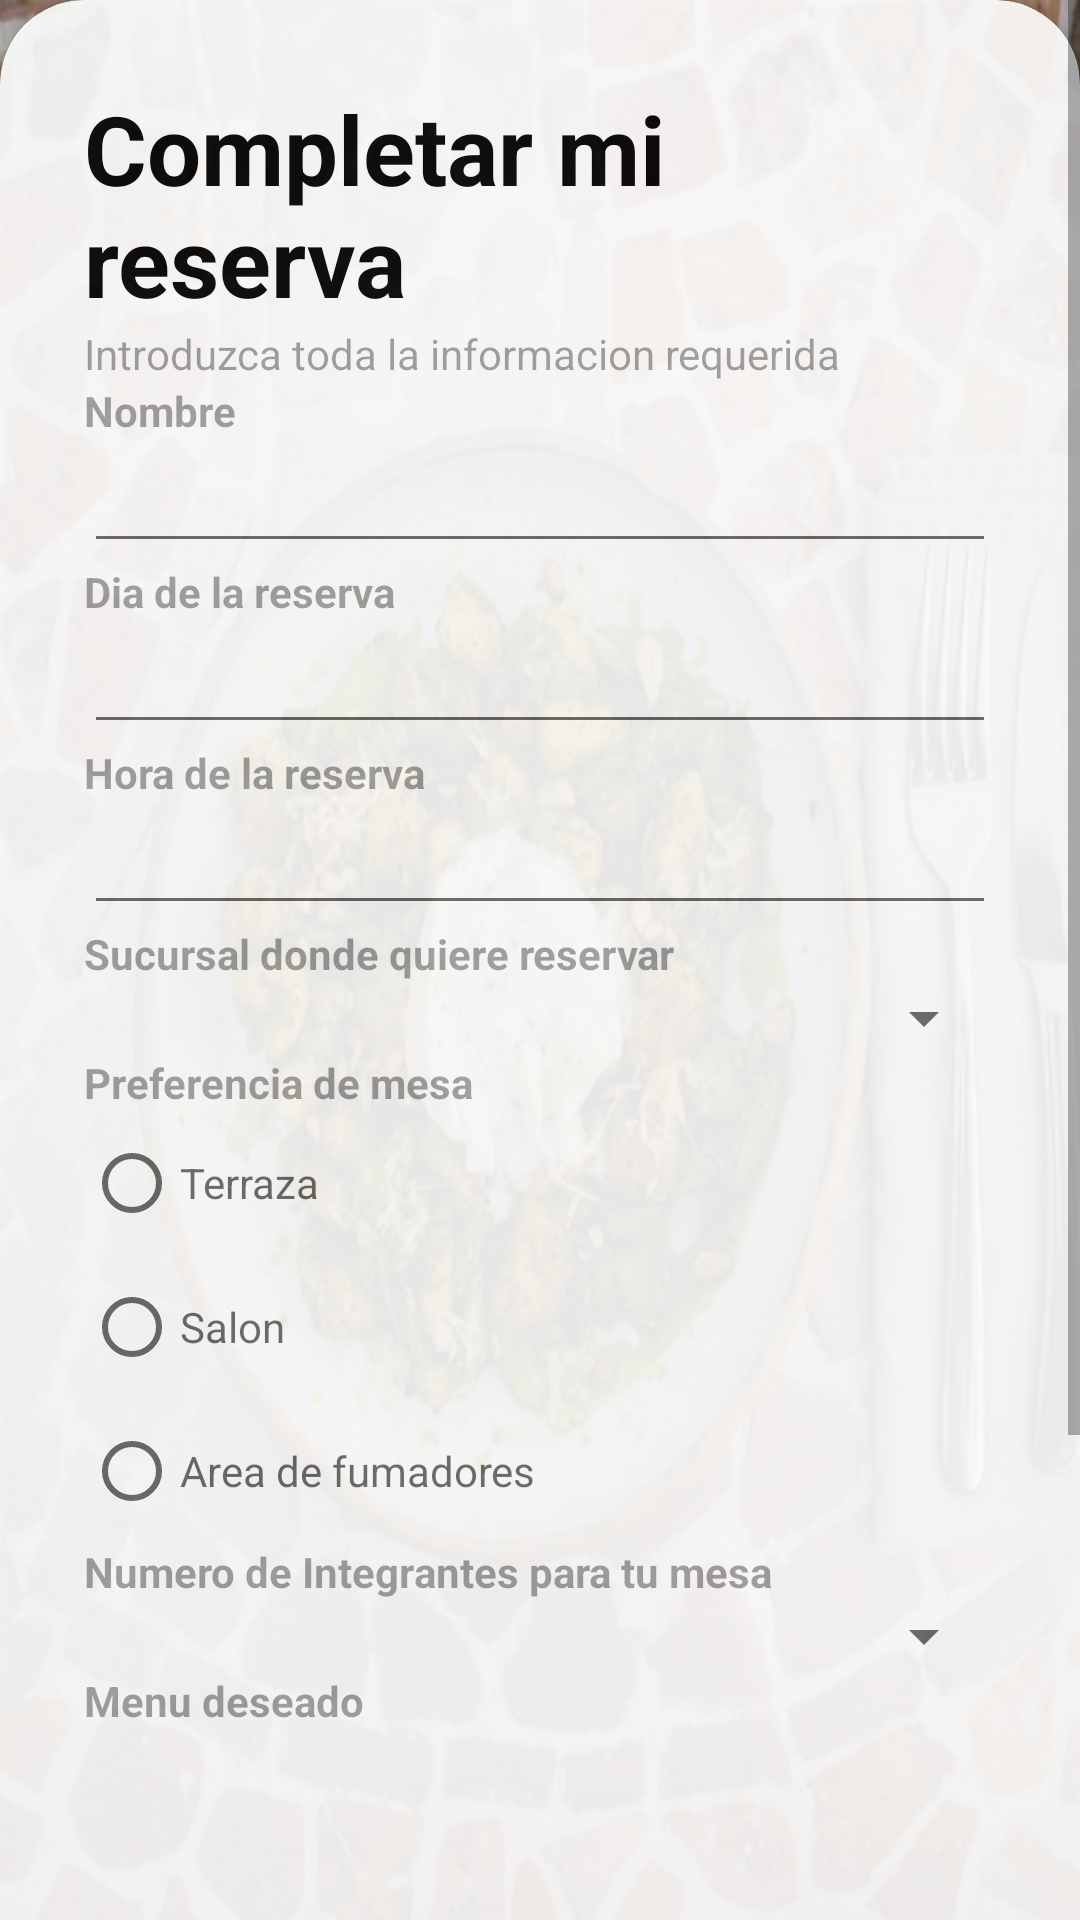

Here is an Android app screen rendered from its layout file. Give the layout XML and the strings, colors and styles it references.
<!-- AndroidManifest.xml: application theme Theme.ProyectoFinal -->
<!-- res/layout/activity_reservation.xml -->
<?xml version="1.0" encoding="utf-8"?>
<RelativeLayout
    xmlns:android="http://schemas.android.com/apk/res/android"
    xmlns:app="http://schemas.android.com/apk/res-auto"
    xmlns:tools="http://schemas.android.com/tools"
    android:layout_width="match_parent"
    android:layout_height="match_parent"
    android:background="@drawable/bg_my_reservation"
    tools:context=".activities.LoginActivity">

    <ScrollView
        android:layout_width="match_parent"
        android:layout_height="match_parent">

    <androidx.cardview.widget.CardView
        android:layout_width="match_parent"
        android:layout_height="wrap_content"
        android:layout_alignParentBottom="true"
        app:cardCornerRadius="28dp"
        android:alpha="0.9"
        android:layout_marginBottom="-20dp">

        <LinearLayout
            android:layout_width="match_parent"
            android:layout_height="wrap_content"
            android:orientation="vertical"
            android:padding="28dp">

            <TextView
                android:layout_width="wrap_content"
                android:layout_height="wrap_content"
                android:text="Completar mi reserva"
                android:textColor="@color/black"
                android:textSize="32sp"
                android:textStyle="bold" />

            <TextView
                android:layout_width="wrap_content"
                android:layout_height="wrap_content"
                android:text="Introduzca toda la informacion requerida"
                android:alpha="0.7"/>

            <TextView
                android:layout_width="wrap_content"
                android:layout_height="wrap_content"
                android:text="Nombre"
                android:alpha="0.7"
                android:textStyle="bold"/>

            <EditText
                android:id="@+id/editName"
                android:layout_width="match_parent"
                android:layout_height="wrap_content"
                android:inputType="textPersonName"/>


            <TextView
                android:layout_width="wrap_content"
                android:layout_height="wrap_content"
                android:text="Dia de la reserva"
                android:alpha="0.7"
                android:textStyle="bold"/>

            <EditText
                android:id="@+id/editDay"
                android:layout_width="match_parent"
                android:layout_height="wrap_content"
                android:inputType="date"
                android:focusable="false"
                android:clickable="true"
                android:maxLines="1"
                />

            <TextView
                android:layout_width="wrap_content"
                android:layout_height="wrap_content"
                android:text="Hora de la reserva"
                android:alpha="0.7"
                android:textStyle="bold"/>

            <EditText
                android:id="@+id/editTime"
                android:layout_width="match_parent"
                android:layout_height="wrap_content"
                android:inputType="date"
                android:focusable="false"
                android:clickable="true"
                android:maxLines="1"
                />

            <TextView
                android:layout_width="wrap_content"
                android:layout_height="wrap_content"
                android:text="Sucursal donde quiere reservar"
                android:alpha="0.7"
                android:textStyle="bold"/>

            <Spinner
                android:id="@+id/spinner2"
                android:layout_width="match_parent"
                android:layout_height="wrap_content" />

            <TextView
                android:layout_width="wrap_content"
                android:layout_height="wrap_content"
                android:text="Preferencia de mesa"
                android:alpha="0.7"
                android:textStyle="bold"/>


            <RadioGroup
                android:id="@+id/radiogrouphamburguesas"
                android:layout_width="match_parent"
                android:layout_height="wrap_content">

                <RadioButton
                    android:id="@+id/radiobuttonop1"
                    android:layout_width="match_parent"
                    android:layout_height="wrap_content"
                    android:hint="Terraza"/>

                <RadioButton
                    android:id="@+id/radiobuttonop2"
                    android:layout_width="match_parent"
                    android:layout_height="wrap_content"
                    android:hint="Salon"/>

                <RadioButton
                    android:id="@+id/radiobuttonop3"
                    android:layout_width="match_parent"
                    android:layout_height="wrap_content"
                    android:hint="Area de fumadores"/>

            </RadioGroup>

            <TextView
                android:layout_width="wrap_content"
                android:layout_height="wrap_content"
                android:text="Numero de Integrantes para tu mesa"
                android:alpha="0.7"
                android:textStyle="bold"/>

            <Spinner
                android:id="@+id/spinner"
                android:layout_width="match_parent"
                android:layout_height="wrap_content" />

            <TextView
                android:layout_width="wrap_content"
                android:layout_height="wrap_content"
                android:text="Menu deseado"
                android:alpha="0.7"
                android:textStyle="bold"/>

            <CheckBox
                android:layout_width="match_parent"
                android:layout_height="wrap_content"
                android:hint="Menu a la carta"
                android:layout_marginLeft="-330dp"
                android:textColorHint="@color/black" />

            <CheckBox
                android:layout_width="match_parent"
                android:layout_height="wrap_content"
                android:hint="Menu de desgustación"
                android:layout_marginLeft="-331dp"
                android:textColorHint="@color/black" />

            <CheckBox
                android:layout_width="match_parent"
                android:layout_height="wrap_content"
                android:hint="Menu para niños"
                android:layout_marginLeft="-330dp"
                android:textColorHint="@color/black" />

            <LinearLayout
                android:layout_width="match_parent"
                android:layout_height="wrap_content"
                android:orientation="horizontal">

                <TextView
                    android:layout_width="wrap_content"
                    android:layout_height="wrap_content"
                    android:text="Notificaciones sobre reserva"
                    android:alpha="0.7"
                    android:textStyle="bold"/>

                <ToggleButton
                    android:layout_width="wrap_content"
                    android:layout_height="wrap_content"
                    android:textOn="Si"
                    android:textOff="No"
                    android:background="@color/yellow_primary"
                    android:layout_marginStart="70dp"
                    />

            </LinearLayout>

            <com.google.android.material.button.MaterialButton
                android:id="@+id/btnReser"
                android:layout_width="match_parent"
                android:layout_height="60dp"
                android:text="Reservar"
                app:cornerRadius="32dp"/>

        </LinearLayout>

    </androidx.cardview.widget.CardView>

    </ScrollView>

</RelativeLayout>
<!-- resources referenced by this layout -->
<resources>
  <color name="black">#FF000000</color>
  <color name="yellow_primary">#FFC72C</color>
  <!-- drawable bg_my_reservation: png bitmap (drawable, 689354 bytes) -->
  <style name="Theme.ProyectoFinal" parent="Theme.MaterialComponents.DayNight.DarkActionBar">
          <item name="windowActionBar">false</item>
          <item name="windowNoTitle">true</item>
          <item name="android:windowFullscreen">true</item>
          <item name="android:windowContentOverlay">@null</item>
          <item name="colorPrimary">@color/yellow_primary</item>
      </style>
</resources>
